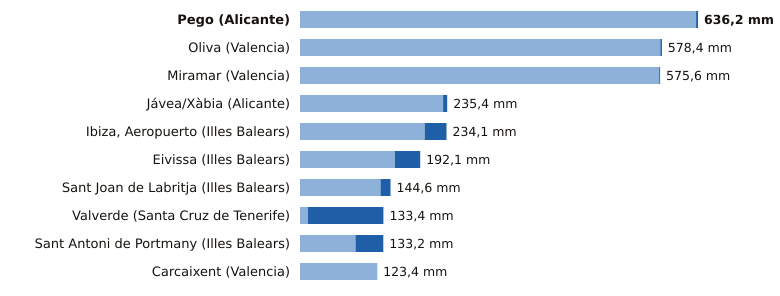

The data file committed next to this chart (first rows):
estacion, provincia, indicativo, mm_6_dias_anteriores, mm_hoy, mm_7_dias, horas_de_hoy
Pego, Alicante, 8057C, 633.2, 3.0, 636.2, 17
Oliva, Valencia, 8058X, 575.9, 2.5, 578.4, 18
Miramar, Valencia, 8058Y, 574.2, 1.4, 575.6, 18
Jávea/Xàbia, Alicante, 8050X, 228.8, 6.6, 235.4, 18
Ibiza, Aeropuerto, Illes Balears, B954, 199.3, 34.8, 234.1, 18
Eivissa, Illes Balears, B957, 151.8, 40.3, 192.1, 18
Sant Joan de Labritja, Illes Balears, B908X, 128.6, 16.0, 144.6, 16
Valverde, Santa Cruz de Tenerife, C928I, 12.8, 120.6, 133.4, 17
Sant Antoni de Portmany, Illes Balears, B925, 88.7, 44.5, 133.2, 18
Carcaixent, Valencia, 8300X, 123.2, 0.2, 123.4, 15
